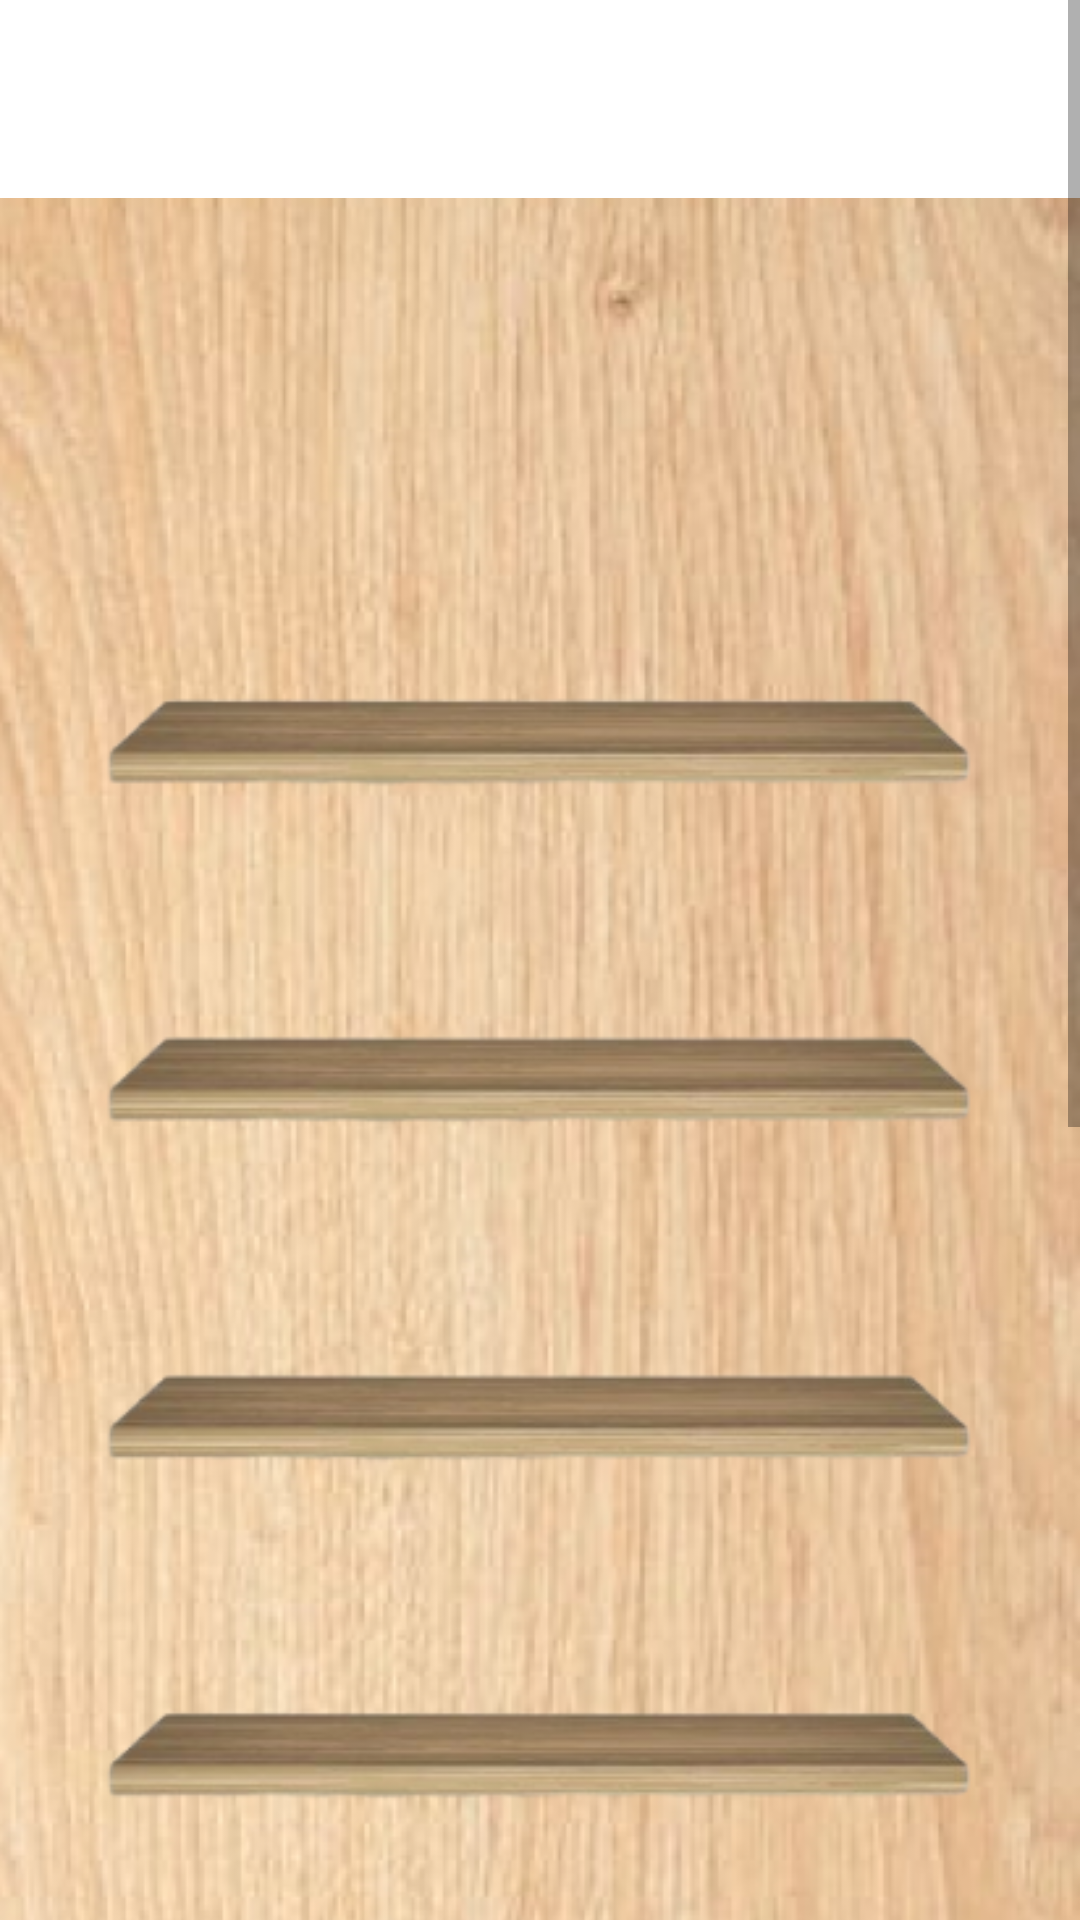

Layout XML and referenced resources for this Android screen:
<!-- AndroidManifest.xml: application theme Theme.Testcodequest -->
<!-- res/layout/activity_shop.xml -->
<ScrollView   xmlns:android="http://schemas.android.com/apk/res/android"
    xmlns:app="http://schemas.android.com/apk/res-auto"
    xmlns:tools="http://schemas.android.com/tools"
    android:layout_width="match_parent"
    android:layout_height="wrap_content"
    tools:context=".ui.ShopActivity">


<androidx.constraintlayout.widget.ConstraintLayout
    android:layout_width="match_parent"
    android:layout_height="wrap_content">
        <ImageView
            android:id="@+id/img_item_photo"
            android:layout_width="match_parent"
            android:layout_height="1090dp"
            android:src="@drawable/rack"
            android:contentDescription="@string/background"
            app:layout_constraintTop_toTopOf="parent"
            app:layout_constraintStart_toStartOf="parent"
            app:layout_constraintEnd_toEndOf="parent"
            app:layout_constraintBottom_toTopOf="@+id/rv_shop"
            app:layout_constraintVertical_bias="0.00" />
        <ProgressBar
            android:id="@+id/progressBar"
            style="?android:attr/progressBarStyle"
            android:layout_width="wrap_content"
            android:layout_height="wrap_content"
            android:visibility="gone"
            app:layout_constraintBottom_toBottomOf="parent"
            app:layout_constraintEnd_toEndOf="parent"
            app:layout_constraintStart_toStartOf="parent"
            app:layout_constraintTop_toTopOf="parent"
            tools:visibility="visible" />

        <androidx.recyclerview.widget.RecyclerView
            android:id="@+id/rv_shop"
            android:layout_width="wrap_content"
            android:layout_height="900dp"
            android:layout_marginStart="30dp"
            android:layout_marginTop="110dp"
            android:layout_marginEnd="30dp"
            android:nestedScrollingEnabled="false"
            app:layout_constraintEnd_toEndOf="parent"
            app:layout_constraintStart_toStartOf="parent"
            app:layout_constraintTop_toTopOf="parent"
            tools:listitem="@layout/shop_row" />

</androidx.constraintlayout.widget.ConstraintLayout>
</ScrollView>
<!-- res/layout/shop_row.xml (included above) -->
<?xml version="1.0" encoding="utf-8"?>
<androidx.constraintlayout.widget.ConstraintLayout
    xmlns:android="http://schemas.android.com/apk/res/android"
    xmlns:app="http://schemas.android.com/apk/res-auto"
    xmlns:tools="http://schemas.android.com/tools"
    android:id="@+id/card_view"
    android:layout_width="wrap_content"
    android:layout_height="wrap_content"
    android:layout_gravity="center"
    android:layout_marginBottom="18dp"
    android:layout_marginStart="8dp"
    android:layout_marginEnd="8dp"
    app:cardBackgroundColor="#00000000"
    tools:background="#00000000">
        <ImageView
            android:id="@+id/imageAvatar"
            android:layout_width="wrap_content"
            android:layout_height="90dp"
            android:contentDescription="@string/avatar_image"
            app:layout_constraintEnd_toEndOf="parent"
            app:layout_constraintStart_toStartOf="parent"
            app:layout_constraintTop_toTopOf="parent"
            tools:src="@tools:sample/avatars" />

        <androidx.constraintlayout.widget.ConstraintLayout
            android:layout_width="wrap_content"
            android:layout_height="wrap_content"
            android:background="@drawable/bg_price"
            android:paddingStart="8dp"
            android:paddingTop="2dp"
            android:paddingEnd="8dp"
            android:paddingBottom="2dp"
            app:layout_constraintTop_toBottomOf="@id/imageAvatar"
            app:layout_constraintEnd_toEndOf="@id/imageAvatar"
            app:layout_constraintStart_toStartOf="@id/imageAvatar">

            <ImageView
                android:id="@+id/imageView"
                android:layout_width="12dp"
                android:layout_height="12dp"
                android:src="@drawable/coin"
                android:contentDescription="@string/coin_image"
                app:layout_constraintBottom_toBottomOf="parent"
                app:layout_constraintStart_toStartOf="parent"
                app:layout_constraintTop_toTopOf="parent" />

            <TextView
                android:id="@+id/tv_price"
                android:layout_width="wrap_content"
                android:layout_height="wrap_content"

                android:layout_marginStart="8dp"
                android:textSize="12sp"
                android:textColor="@color/black"
                app:layout_constraintBottom_toBottomOf="parent"
                app:layout_constraintEnd_toEndOf="parent"
                app:layout_constraintStart_toEndOf="@+id/imageView"
                app:layout_constraintTop_toTopOf="parent"
                tools:text="price" />
        </androidx.constraintlayout.widget.ConstraintLayout>

    </androidx.constraintlayout.widget.ConstraintLayout>
<!-- resources referenced by this layout -->
<resources>
  <color name="black">#FF000000</color>
  <!-- drawable coin: png bitmap (drawable, 4595 bytes) -->
  <!-- drawable rack: png bitmap (drawable, 472632 bytes) -->
  <string name="avatar_image">avatar image</string>
  <string name="background">background</string>
  <string name="coin_image">coin image</string>
  <style name="Theme.Testcodequest" parent="Theme.MaterialComponents.DayNight.DarkActionBar">
          
          <item name="colorPrimary">@color/purple_500</item>
          <item name="colorPrimaryVariant">@color/purple_700</item>
          <item name="colorOnPrimary">@color/white</item>
          
          <item name="colorSecondary">@color/teal_200</item>
          <item name="colorSecondaryVariant">@color/teal_700</item>
          <item name="colorOnSecondary">@color/black</item>
          
          <item name="android:statusBarColor">?attr/colorPrimaryVariant</item>
          
      </style>
  <color name="white">#FFFFFFFF</color>
  <color name="teal_200">#FF03DAC5</color>
  <color name="teal_700">#FF018786</color>
  <!-- not gathered from this repository: default colours our renderer supplied (Android Studio template values) -->
  <color name="purple_500">#FF6200EE</color>
  <color name="purple_700">#FF3700B3</color>
</resources>
